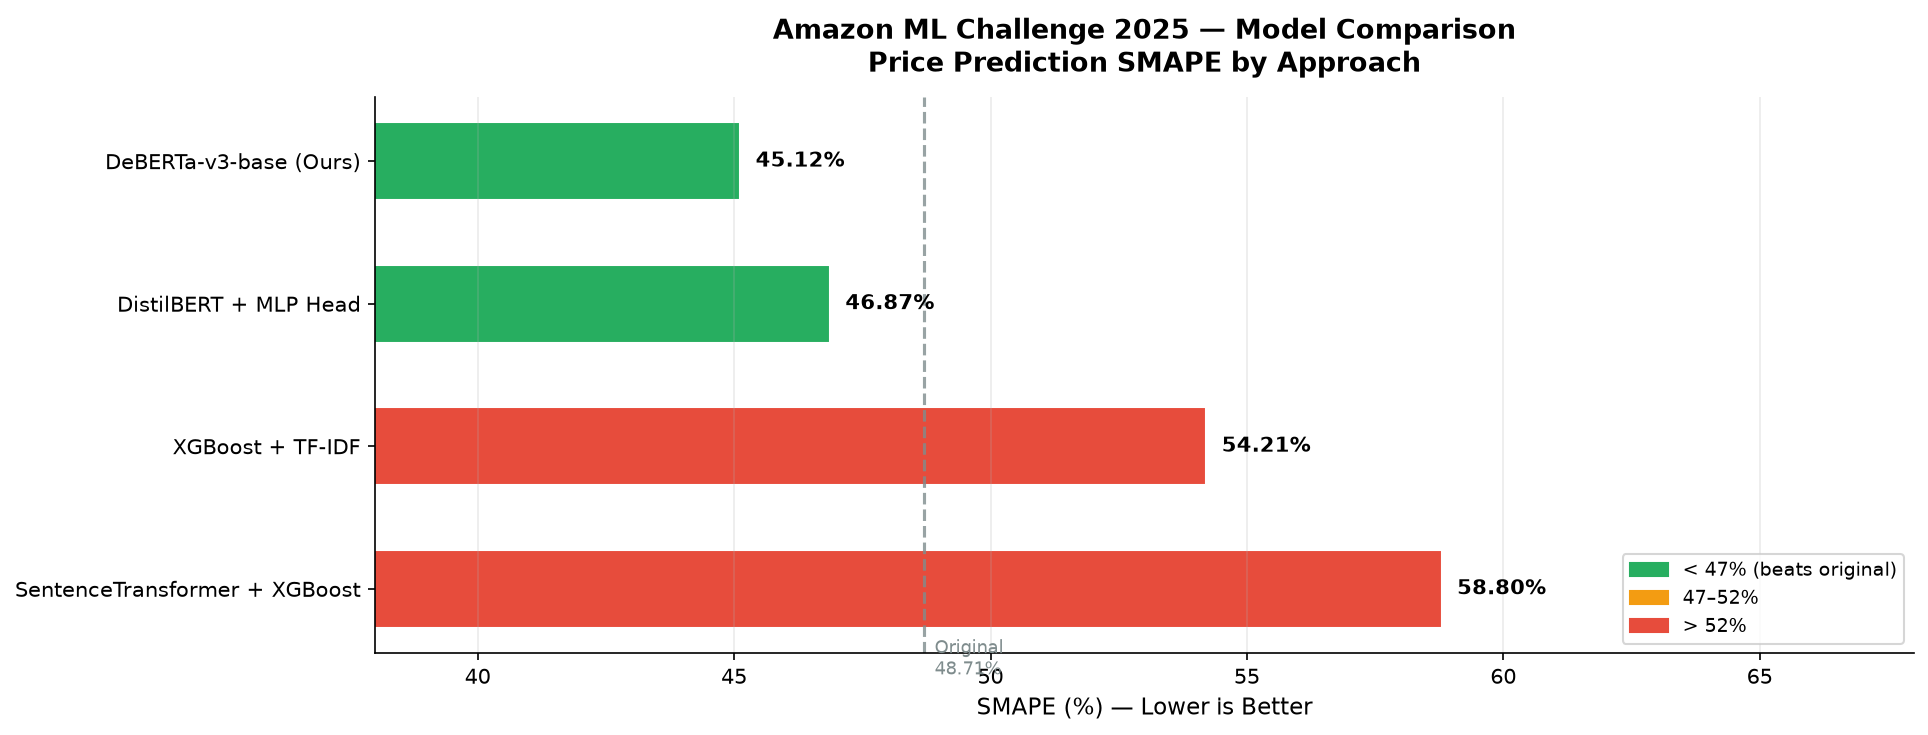

The table this chart was drawn from, first rows:
, experiment, description, smape, mae, training_time_mins, requires_gpu, epochs
1, DeBERTa-v3-base (Ours), Mean pooling, LayerNorm, v2 data augment…, 45.12, , 74.0, True, 5.0
2, DistilBERT + MLP Head, distilbert-base-uncased fine-tuned, mean…, 46.87, , 45.0, True, 5.0
3, XGBoost + TF-IDF, TF-IDF (50k features, bigrams) + XGBoost…, 54.21, 12.1, 19.9, False, 
4, SentenceTransformer + XGBoost, all-MiniLM-L6-v2 (frozen, 384-dim) + XGB…, 58.8, 13.77, 15.0, False, 
